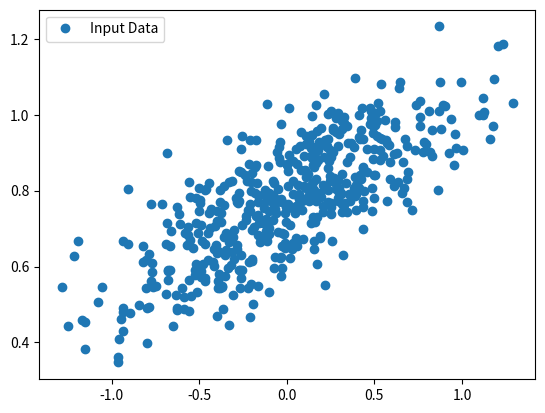

Write Python code to recreate this figure.
import numpy as np
import matplotlib.pyplot as plt
number_of_points = 500

x_point = []
y_point = []
a = 0.22
b = 0.78

for i in range(number_of_points) :
	x = np.random.normal(0.0, 0.5)
	y = a*x + b + np.random.normal(0.0, 0.1)
	x_point.append([x])
	y_point.append([y])

plt.plot(x_point, y_point, 'o', label='Input Data')
plt.legend()
plt.show()
